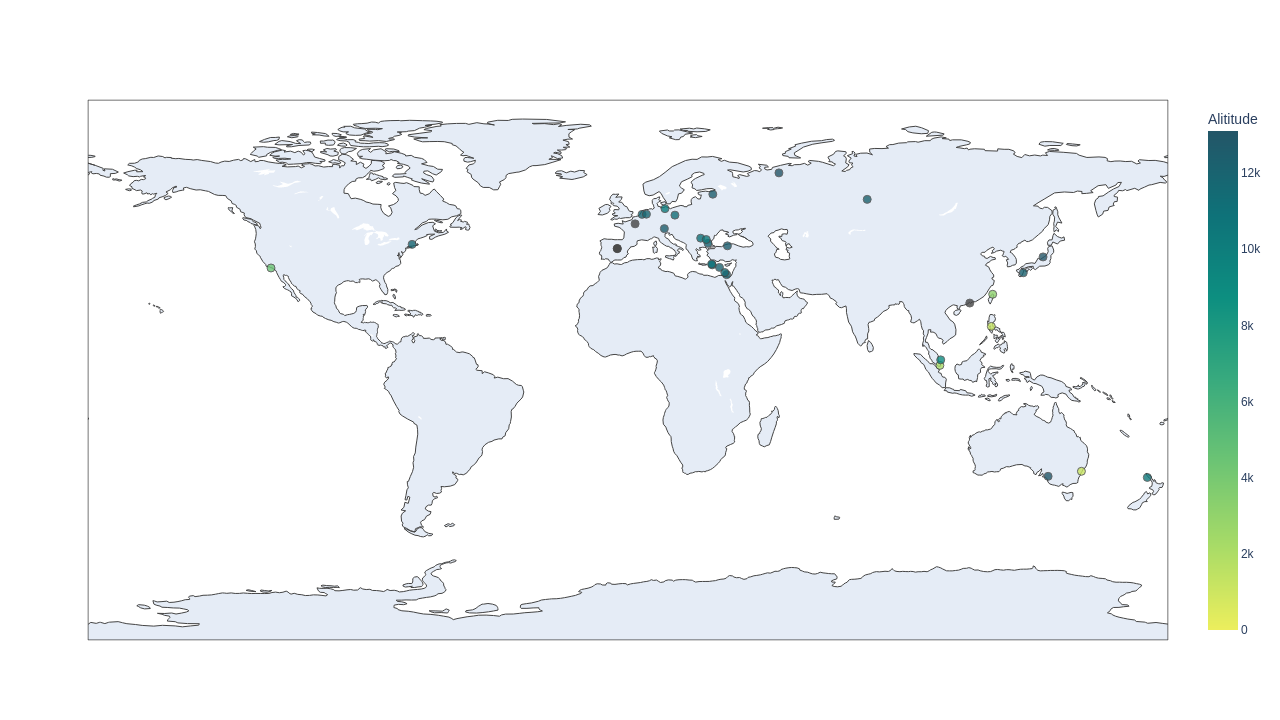

Data behind this chart, as committed beside it:
A/C, Type, MSN, Altitude, Grounded, Export
D-AIXB, A350-941, 80, 11887, False, 20/11/2021 - 09:24
D-AIXI, A350-941, 202, 12192, False, 20/11/2021 - 09:24
VN-A893, A350-941, 129, 12497, False, 20/11/2021 - 09:24
B-LRS, A350-941, 128, 1143, False, 20/11/2021 - 09:24
EC-NGT, A350-941, 366, , True, 20/11/2021 - 09:24
OH-LWG, A350-941, 51, 12192, False, 20/11/2021 - 09:24
OH-LWD, A350-941, 22, 12192, False, 20/11/2021 - 09:24
OH-LWF, A350-941, 28, 13106, False, 20/11/2021 - 09:24
9V-SHA, A350-941, 254, 1265, False, 20/11/2021 - 09:24
9V-SHI, A350-941, 322, 2202, False, 20/11/2021 - 09:24
9V-SHP, A350-941, 436, 9129, False, 20/11/2021 - 09:24
9V-SHK, A350-941, 369, 12954, False, 20/11/2021 - 09:24
B-18905, A350-941, 73, 10378, False, 20/11/2021 - 09:24
9V-SML, A350-941, 96, 4496, False, 20/11/2021 - 09:24
9V-SMN, A350-941, 107, 10135, False, 20/11/2021 - 09:24
G-XWBC, A350-1041, 362, 11582, False, 20/11/2021 - 09:24
B-18909, A350-941, 138, 3223, False, 20/11/2021 - 09:24
B-18907, A350-941, 105, 13106, False, 20/11/2021 - 09:24
EC-NBO, A350-941, 293, , True, 20/11/2021 - 09:24
F-HTYH, A350-941, 488, 11582, False, 20/11/2021 - 09:24
F-HTYG, A350-941, 479, 12497, False, 20/11/2021 - 09:24
F-HREV, A350-941, 193, , True, 20/11/2021 - 09:24
B-LXL, A350-1041, 306, 12192, False, 20/11/2021 - 09:24
A7-ALY, A350-941, 132, 11887, False, 20/11/2021 - 09:24
A7-ANM, A350-1041, 350, 10973, False, 20/11/2021 - 09:24
A7-ANA, A350-1041, 88, 11278, False, 20/11/2021 - 09:24
A7-ANP, A350-1041, 372, 12192, False, 20/11/2021 - 09:24
A7-ANN, A350-1041, 356, 10363, False, 20/11/2021 - 09:24
A7-ALS, A350-941, 83, 12497, False, 20/11/2021 - 09:24
A7-ALO, A350-941, 63, 10973, False, 20/11/2021 - 09:24
HS-THE, A350-941, 111, , True, 20/11/2021 - 09:24
A7-ALJ, A350-941, 25, 11887, False, 20/11/2021 - 09:24
A7-ALH, A350-941, 12, 10973, False, 20/11/2021 - 09:24
